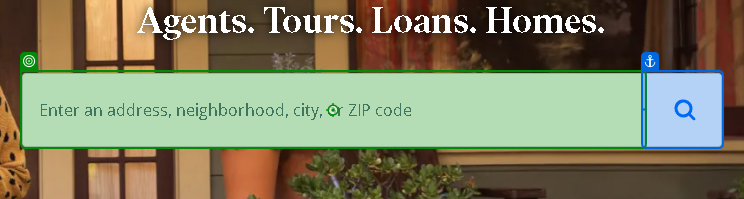
Task: Scrapes real estate data listing from zillow.com
Workflow: Main

Step 1: type "[Location + "[k(Enter)]"]"

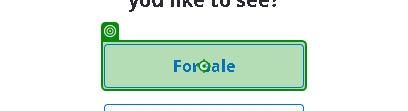
Step 2: click on 'For sale'

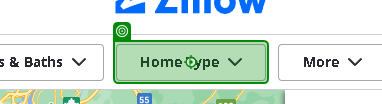
Step 3: click on 'Home Type'

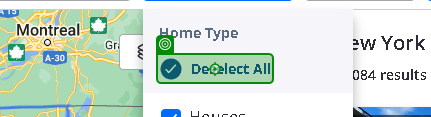
Step 4: click on 'Deselect All'

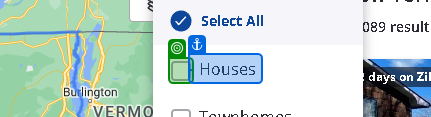
Step 5: check

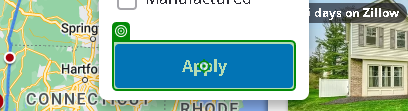
Step 6: click on 'Apply'

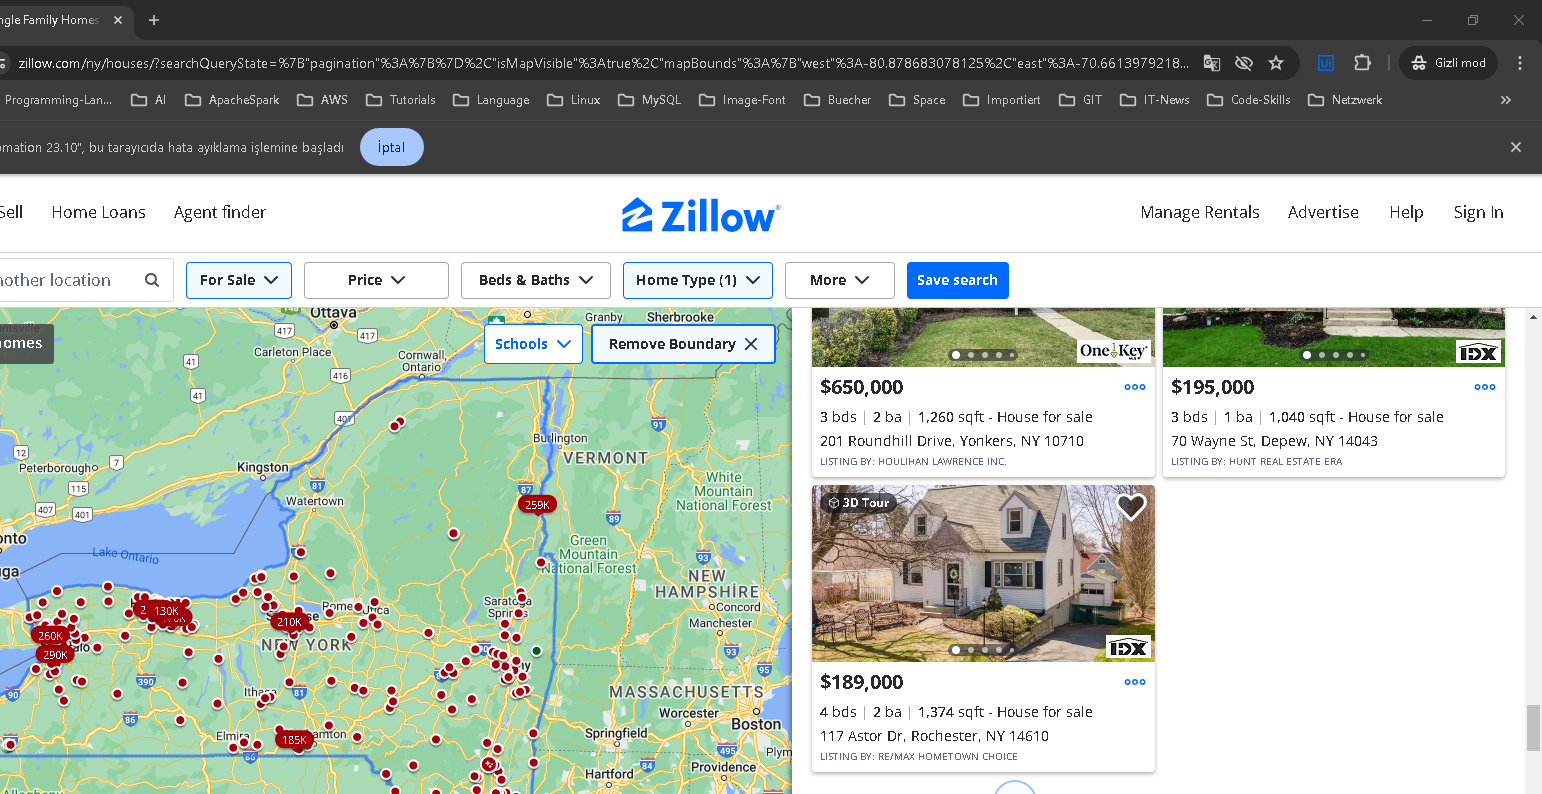
Step 7: get-text